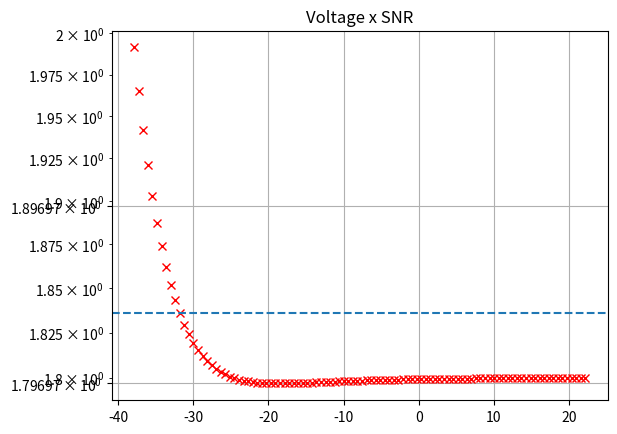

Source code (Python):
import numpy as np
from scipy import signal
import matplotlib.pyplot as plt

# define the configuration
fs = 16000  # sampling frequency
dt = 1 / fs  # step time
Ar = 1  # Reference amplitude
Ai = 1.8  # Input amplitude
n = np.arange(0, 0.025, dt)  # Time axis
fo = 100  # Refernce frequency
errIncr = 0.02  # Error percentage allowed

# Quantizition
quant_bits = 16
quant_levels = np.power(2, quant_bits) / 2
quant_step = 1 / quant_levels

# Experimental signal (Sinusoid)
VsigCos = Ai * np.cos((n * 2 * np.pi * fo) - (np.pi / 10)
                      )  # Added phase difference

# Reference signal(square wave) ( Also uncomment Ao)
# VrefCos = Ar * signal.square( n * 2 * np.pi * fo)
# VrefSin = Ar * signal.square(( n * 2 * np.pi * fo) - (np.pi/2))

# Reference signals(sinus and cosinus)
VrefCos = Ar * np.cos(n * 2 * np.pi * fo)
# Cosinus phase shifted to create Sinus
VrefSin = Ar * np.cos((n * 2 * np.pi * fo) - (np.pi / 2))

# Amount of random noise samples to be averaged
kmax = np.arange(0, 10, 1)

# Amount of noise levels
stepn = -1
x = np.logspace(stepn, 2, 100)

# Initialize arrays
Ao = np.zeros(len(kmax))
SNR = np.zeros(len(kmax))
Aerr = np.zeros(len(kmax))
aveSNRsin = np.zeros(len(x))
aveAerrsin = np.zeros(len(x))
aveAo = np.zeros(len(x))

i = 0
for a in x:
    for k in kmax:
        # Noise generation
        np.random.seed(k + 45)
        Expnoise = a * np.random.randn(len(n), 1)

        # SNR
        npwr = np.sum(np.power(Expnoise, 2))
        sigpwr = np.sum(np.power(VsigCos, 2))

        # Input + Noise
        VsigCosandNoise = VsigCos + Expnoise

        # Make a 16bit number
        VsigCosandNoise16 = np.round(VsigCosandNoise / quant_step) * quant_step

        # Convet back to double
        VsigCosandNoiseQ = np.float64(VsigCosandNoise16)

        # Multiply signal with reference Sin and Cos
        Vc = VsigCosandNoiseQ * VrefCos
        Vs = VsigCosandNoiseQ * VrefSin

        # calculate RMS
        Ivs = np.mean(Vs)
        Qvc = np.mean(Vc)

        # Find magnitude (Square wave)
        # Ao[k] = (np.pi/4) * 2 * np.sqrt((np.power(Ivs, 2))+(np.power(Qvc, 2)));

        # Find magnitude (Sinusoid)
        Ao[k] = 2 * np.sqrt((np.power(Ivs, 2)) + (np.power(Qvc, 2)))

        # Find phase
        Phase = np.arctan2(Ivs, Qvc)

        SNR[k] = 10 * np.log10((sigpwr) / (npwr))
        Aerr[k] = Ao[k] - Ai
        # END

    aveSNRsin[i] = np.mean(SNR)
    aveAerrsin[i] = np.mean(np.power(Aerr, 2))
    aveAo[i] = np.mean(Ao)
    i += 1
    # END

plt.plot(aveSNRsin, aveAo, 'rx')
plt.yscale('log')
plt.yticks(np.arange(min(aveAo), max(aveAo), 0.1))
plt.axhline(y=1.836, linestyle="--")
plt.grid(True)
plt.title('Voltage x SNR')
plt.show()
